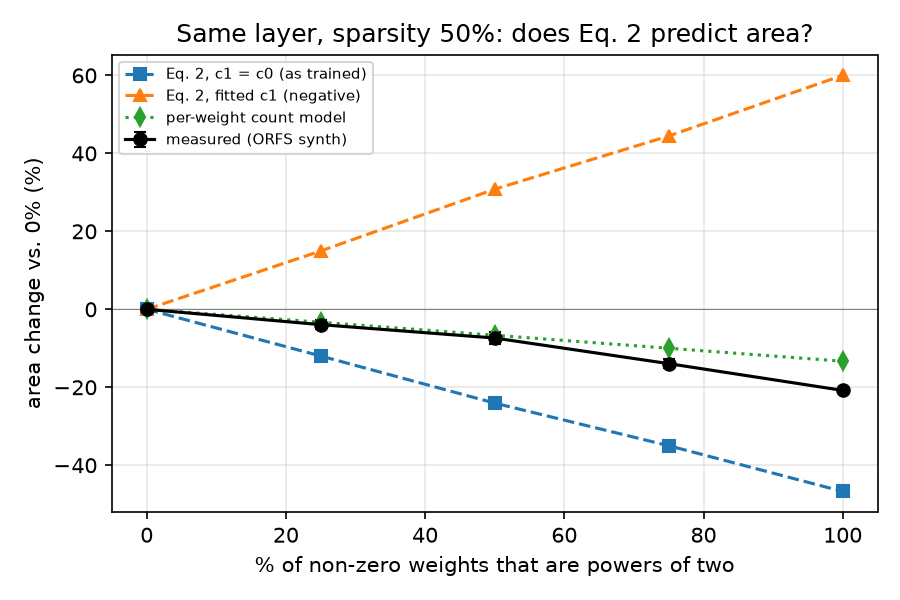

Source data for this figure (header and first rows):
seed, pow2_frac, zeros, n_pow2, n_other, sum_abs, sum_pow2_dist2, area_um2, clk_ps, eq2_calibrated, eq2_c1_eq_c0, count_model, measured_change_%, eq2_calibrated_change_%, eq2_c1_eq_c0_change_%, count_model_change_%
0, 0.0, 256, 0, 256, 8848, 16606, 822.9, 1000, 788.2, 2470, 751.9, 0.0, 0.0, 0.0, 0.0
0, 0.25, 256, 64, 192, 8975, 12747, 799.7, 1000, 904.9, 2196, 726.9, -2.822, 14.81, -11.1, -3.331
0, 0.5, 256, 128, 128, 9084, 8378, 763.8, 1000, 1035, 1883, 701.8, -7.19, 31.26, -23.76, -6.661
0, 0.75, 256, 192, 64, 9136, 4298, 701.6, 1000, 1152, 1587, 676.8, -14.74, 46.15, -35.74, -9.992
0, 1.0, 256, 256, 0, 9228, 0.0, 651.9, 1000, 1278, 1278, 651.7, -20.79, 62.19, -48.24, -13.32
1, 0.0, 256, 0, 256, 8571, 14103, 829.8, 1000, 837.5, 2266, 751.9, 0.0, 0.0, 0.0, 0.0
1, 0.25, 256, 64, 192, 8775, 9543, 786.3, 1000, 979.4, 1946, 726.9, -5.242, 16.94, -14.12, -3.331
1, 0.5, 256, 128, 128, 8872, 6346, 754.9, 1000, 1076, 1718, 701.8, -9.018, 28.42, -24.16, -6.661
1, 0.75, 256, 192, 64, 8993, 3263, 710.3, 1000, 1170, 1501, 676.8, -14.4, 39.73, -33.76, -9.992
1, 1.0, 256, 256, 0, 9152, 0.0, 652.5, 1000, 1273, 1273, 651.7, -21.36, 51.97, -43.82, -13.32
2, 0.0, 256, 0, 256, 8816, 16876, 828.1, 1000, 778.3, 2487, 751.9, 0.0, 0.0, 0.0, 0.0
2, 0.25, 256, 64, 192, 8827, 13233, 797, 1000, 880.5, 2221, 726.9, -3.757, 13.13, -10.72, -3.331
2, 0.5, 256, 128, 128, 9076, 8402, 779.3, 1000, 1033, 1884, 701.8, -5.893, 32.76, -24.25, -6.661
2, 0.75, 256, 192, 64, 9161, 4515, 723.1, 1000, 1148, 1605, 676.8, -12.68, 47.46, -35.47, -9.992
2, 1.0, 256, 256, 0, 9404, 0.0, 660.4, 1000, 1291, 1291, 651.7, -20.25, 65.91, -48.09, -13.32
